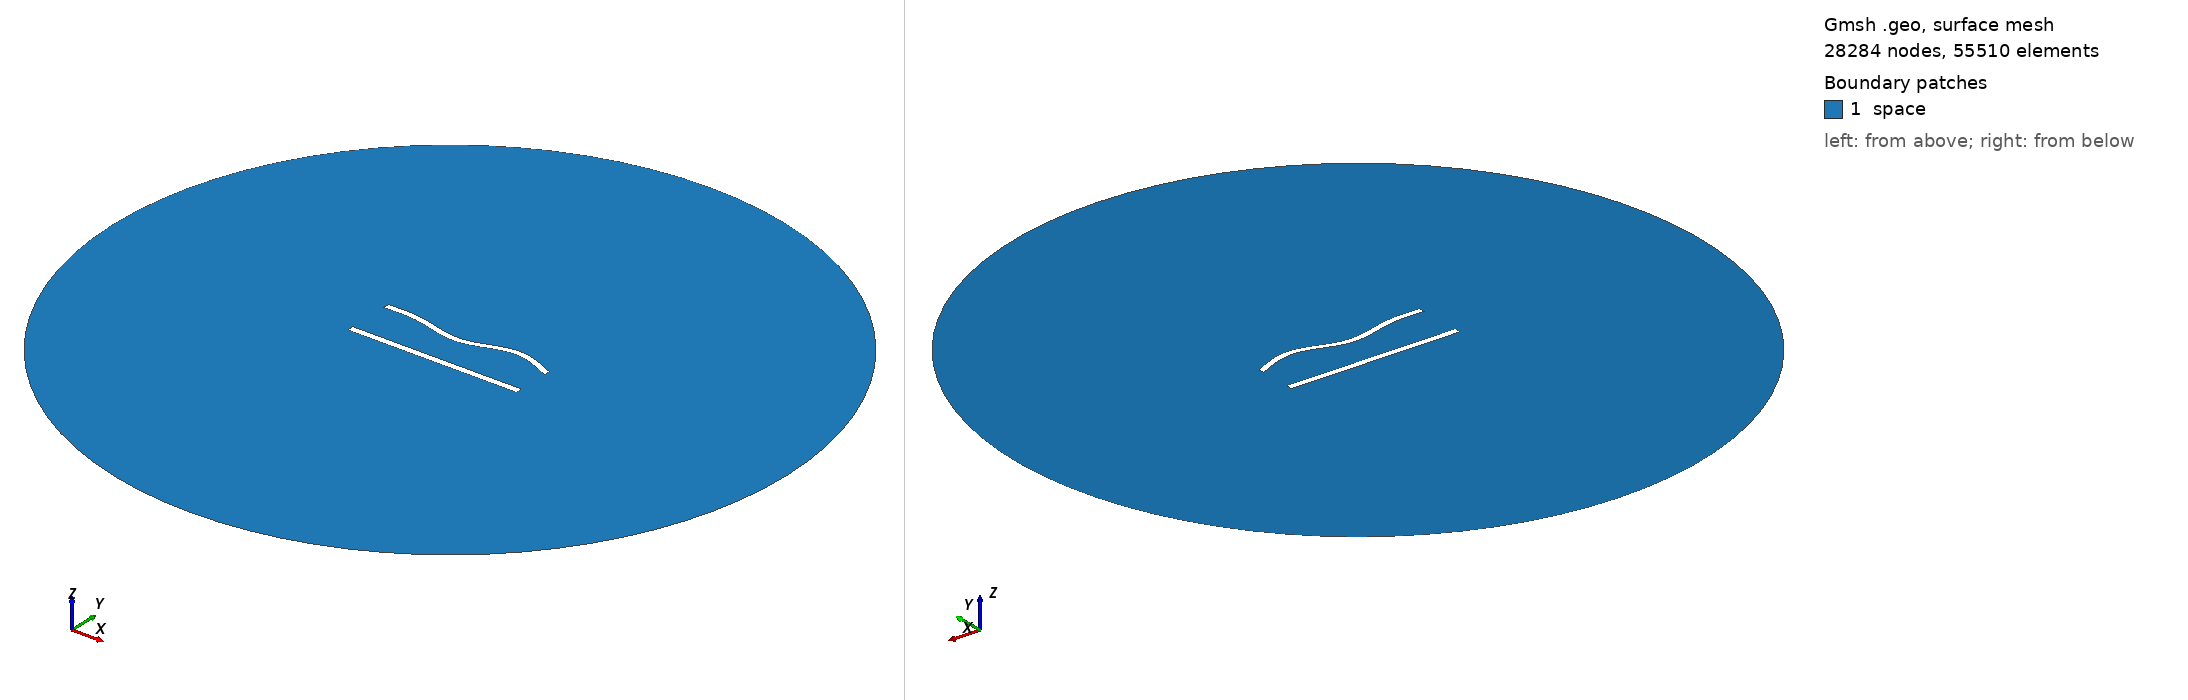

Gmsh geometry script, surface-meshed: 28284 nodes, 55510 surface elements. Boundary patches (legend numbers): 1 space. Left view from above one corner, right view from below the opposite corner. Legend entries are the model's physical surfaces. The drawing asked Gmsh for element sizes between 1% and 20% of the model's largest extent; the script's own settings can give other sizes.

=== 651.geo (drawn) ===
//---------------------------------------
// Geometry kernel
//---------------------------------------

SetFactory("OpenCASCADE");



//---------------------------------------
// Parameters of the geometry
//---------------------------------------

// Overetch of the upper plate
overetch = 0.125;

// Distance between the plates
distance = 27.5;

// Discretization over the x axis (for the deformation)
nx = 50; 

// Length of the plate
L = 100 - overetch; 

// Number of modes
n = 4; 

// 1st mode coefficient
coeff(1) = -1.5;
beta(1) = 0.596864 * 3.1415926535 / L;

// 2nd mode coefficient
coeff(2) = -1.5;
beta(2) = 1.49418 * 3.1415926535 / L;

// 3rd mode coefficient
coeff(3) = -1.5;
beta(3) = 2.50025 * 3.1415926535 / L;

// 4th mode coefficient
coeff(4) = 1.5;
beta(4) = 3.49999 * 3.1415926535 / L;



//---------------------------------------
// Upper plate (deformed rectangle)
//---------------------------------------

// Coordiantes of the upper plate
xmin = -50;
xmax = 50 - overetch;

// Height of the upper plate
yheight = 4 - 2 * overetch;

// Indexes of the points
UpperID[] = {};
LowerID[] = {};
LeftID[] = {};
RightID[] = {};

// Point index
p = 1;

// Horizontal edges
For i In {1:nx}
    x = xmin + (i-1)*(xmax - xmin)/(nx-1);

    y_bottom = distance / 2 + overetch;
    For j In {1:n}
        C = (Cosh(beta(j)*L) + Cos(beta(j)*L)) / (Sinh(beta(j)*L) + Sin(beta(j)*L));
        y_bottom  = y_bottom + coeff(j) * (Cosh(beta(j)*(x+50)) - Cos(beta(j)*(x+50)) - C * (Sinh(beta(j)*(x+50)) - Sin(beta(j)*(x+50))));
    EndFor

    y_top = y_bottom + yheight;

    Point(p) = {x, y_top, 0, 1.0};
    UpperID[i] = p;
    p = p + 1;

    Point(p) = {x, y_bottom, 0, 1.0};
    LowerID[i] = p;
    p = p + 1;
EndFor

// Create point lists
UpperPts[] = {}; LowerPts[] = {};
For i In {1:nx}
  UpperPts[] += {UpperID[i]};
  LowerPts[] += {LowerID[i]};
EndFor

// Build splines
Spline(1) = {UpperPts[]};
Spline(2) = {LowerPts[]};
Line(3) = {LowerPts[nx-1], UpperPts[nx-1]};
Line(4) = {LowerPts[0], UpperPts[0]};

// Build the plane surface
Curve Loop(1) = {2, 3, -1, -4};
Plane Surface(1) = {1};



//---------------------------------------
// Lower plate (rectangle)
//---------------------------------------

// Vertices
Point(1001) = {-50, -distance/2, 0, 1.0};
Point(1002) = { 50, -distance/2, 0, 1.0};
Point(1003) = { 50,  -distance/2 + 4, 0, 1.0};
Point(1004) = {-50,  -distance/2 + 4, 0, 1.0};

// Edges
Line(5) = {1001, 1002};
Line(6) = {1002, 1003};
Line(7) = {1003, 1004};
Line(8) = {1004, 1001};

// Plane surface
Line Loop(2) = {5, 6, 7, 8};
Plane Surface(2) = {2}; 



//---------------------------------------
// Outer (fictious) boundary
//---------------------------------------

// Points
Point(1005) = {0, 0, 0};       // Center
Point(1006) = {200, 0, 0};     // Start point
Point(1007) = {0, 200, 0};     // 90 degrees
Point(1008) = {-200, 0, 0};    // 180 degrees
Point(1009) = {0, -200, 0};    // 270 degrees

// Circle arcs (each needs start, center, end)
Circle(9) = {1006, 1005, 1007};
Circle(10) = {1007, 1005, 1008};
Circle(11) = {1008, 1005, 1009};
Circle(12) = {1009, 1005, 1006};

// Plane surface for the entire domain
Curve Loop(3) = {9, 10, 11, 12};
Surface(3) = {3};

// Subtract the plates from the whole domain to obtain the actual domain where we want to solve the equations
BooleanDifference{ Surface{3}; Delete; }{ Surface{1}; Surface{2}; Delete; }




//---------------------------------------
// Transfinite Lines/Curves
//---------------------------------------

// Set the number of points on the boundaries
r = 6;
d = 0.15;

// Plates
Transfinite Curve {1} = 50*r/4 Using Progression 1;
Transfinite Line {2} = 50*r Using Progression 1;
Transfinite Curve {3, 4} = 2*r Using Progression 1+d;
Transfinite Line {5} = 50*r/4 Using Progression 1;
Transfinite Line {7} = 50*r Using Progression 1;
Transfinite Line {6} = 2*r Using Progression 1-d;
Transfinite Line {8} = 2*r Using Progression 1+d;

// Outer boundary
Transfinite Line {9, 10, 11, 12} = 20 Using Progression 1;



//---------------------------------------
// Physical groups
//---------------------------------------                

// Physical curves (boundaries)
Physical Line("force_segment", 10) = {2};
Physical Line("upper_plate", 11) = {1, 3, 4};
Physical Line("lower_plate", 12) = {5, 6, 7, 8};
Physical Line("boundary", 20) = {9, 10, 11, 12};

// Physical Surfaces
Physical Surface("space", 30) = {3};



//---------------------------------------
// 6. Generate the Mesh
//---------------------------------------

// 2D mesh generation
Mesh 2;
